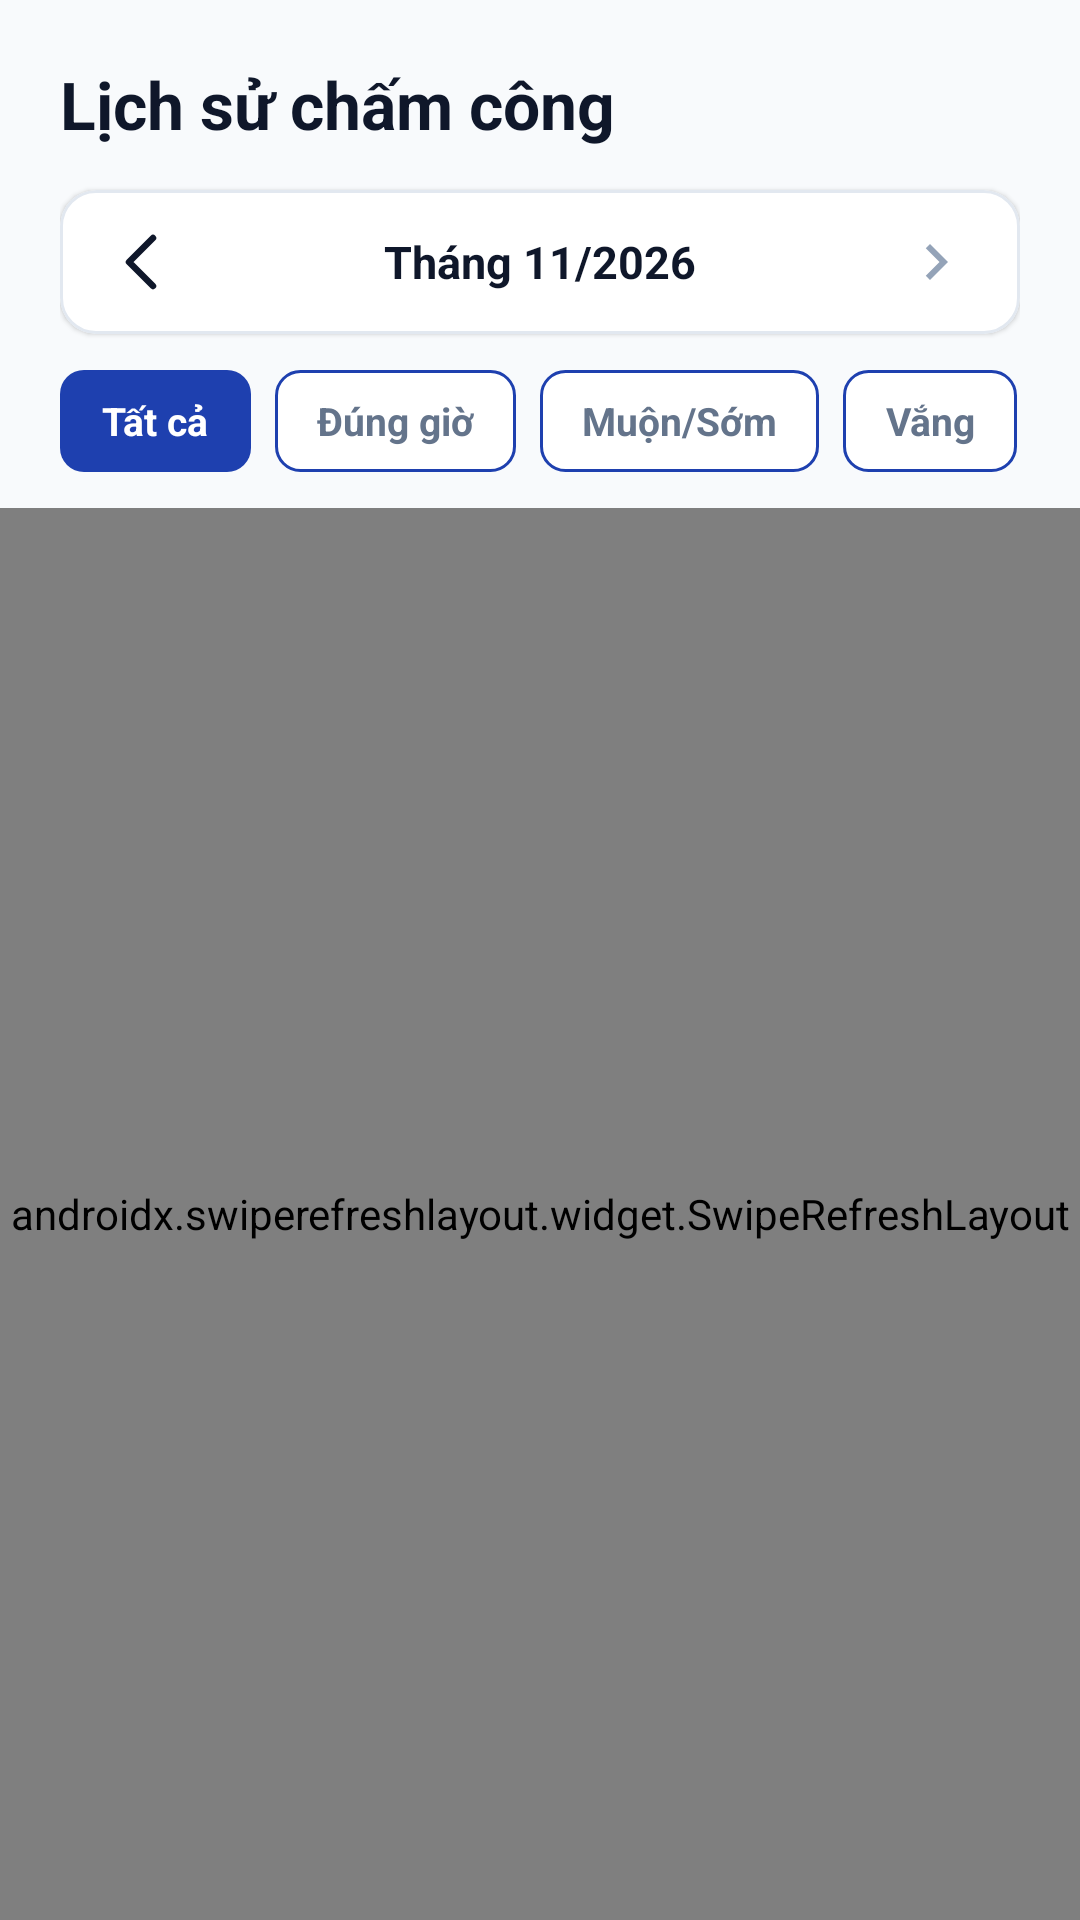

Android layout source for this screen:
<!-- AndroidManifest.xml: application theme Theme.BaseProject -->
<!-- res/layout/fragment_history.xml -->
<?xml version="1.0" encoding="utf-8"?>
<LinearLayout xmlns:android="http://schemas.android.com/apk/res/android"
    xmlns:app="http://schemas.android.com/apk/res-auto"
    xmlns:tools="http://schemas.android.com/tools"
    android:layout_width="match_parent"
    android:layout_height="match_parent"
    android:background="@color/bg_screen"
    android:orientation="vertical">

    
    <LinearLayout
        android:layout_width="match_parent"
        android:layout_height="wrap_content"
        android:orientation="vertical"
        android:paddingHorizontal="20dp"
        android:paddingTop="20dp"
        android:paddingBottom="12dp">

        <TextView
            android:layout_width="wrap_content"
            android:layout_height="wrap_content"
            android:text="@string/attendance_history_title"
            android:textColor="@color/text_primary"
            android:textSize="22sp"
            android:textStyle="bold" />

        
        <com.google.android.material.card.MaterialCardView
            android:layout_width="match_parent"
            android:layout_height="48dp"
            android:layout_marginTop="14dp"
            app:cardBackgroundColor="@color/card_bg"
            app:cardCornerRadius="12dp"
            app:cardElevation="1dp"
            app:strokeColor="#E2E8F0"
            app:strokeWidth="1dp">

            <LinearLayout
                android:layout_width="match_parent"
                android:layout_height="match_parent"
                android:gravity="center_vertical"
                android:orientation="horizontal"
                android:paddingHorizontal="16dp">

                <ImageView
                    android:id="@+id/btnPrevMonth"
                    android:layout_width="24dp"
                    android:layout_height="24dp"
                    android:background="?attr/selectableItemBackgroundBorderless"
                    android:clickable="true"
                    android:contentDescription="Previous"
                    android:focusable="true"
                    android:src="@drawable/ic_back" />

                <TextView
                    android:id="@+id/tvCurrentMonthLabel"
                    android:layout_width="0dp"
                    android:layout_height="wrap_content"
                    android:layout_weight="1"
                    android:gravity="center"
                    android:text="Tháng 11/2026"
                    android:textColor="@color/text_primary"
                    android:textSize="15sp"
                    android:textStyle="bold" />

                <ImageView
                    android:id="@+id/btnNextMonth"
                    android:layout_width="24dp"
                    android:layout_height="24dp"
                    android:background="?attr/selectableItemBackgroundBorderless"
                    android:clickable="true"
                    android:contentDescription="Next"
                    android:focusable="true"
                    android:src="@drawable/ic_chevron_right" />
            </LinearLayout>
        </com.google.android.material.card.MaterialCardView>

        
        <LinearLayout
            android:layout_width="match_parent"
            android:layout_height="wrap_content"
            android:layout_marginTop="12dp"
            android:orientation="horizontal">

            <TextView
                android:id="@+id/chipFilterAll"
                android:layout_width="wrap_content"
                android:layout_height="34dp"
                android:background="@drawable/bg_btn_primary"
                android:clickable="true"
                android:focusable="true"
                android:gravity="center"
                android:paddingHorizontal="14dp"
                android:text="@string/filter_all"
                android:textColor="@color/white"
                android:textSize="13sp"
                android:textStyle="bold" />

            <TextView
                android:id="@+id/chipFilterOnTime"
                android:layout_width="wrap_content"
                android:layout_height="34dp"
                android:layout_marginStart="8dp"
                android:background="@drawable/bg_btn_outline"
                android:clickable="true"
                android:focusable="true"
                android:gravity="center"
                android:paddingHorizontal="14dp"
                android:text="@string/filter_on_time"
                android:textColor="@color/text_secondary"
                android:textSize="13sp"
                android:textStyle="bold" />

            <TextView
                android:id="@+id/chipFilterLateEarly"
                android:layout_width="wrap_content"
                android:layout_height="34dp"
                android:layout_marginStart="8dp"
                android:background="@drawable/bg_btn_outline"
                android:clickable="true"
                android:focusable="true"
                android:gravity="center"
                android:paddingHorizontal="14dp"
                android:text="@string/filter_late_early"
                android:textColor="@color/text_secondary"
                android:textSize="13sp"
                android:textStyle="bold" />

            <TextView
                android:id="@+id/chipFilterAbsent"
                android:layout_width="wrap_content"
                android:layout_height="34dp"
                android:layout_marginStart="8dp"
                android:background="@drawable/bg_btn_outline"
                android:clickable="true"
                android:focusable="true"
                android:gravity="center"
                android:paddingHorizontal="14dp"
                android:text="@string/filter_absent"
                android:textColor="@color/text_secondary"
                android:textSize="13sp"
                android:textStyle="bold" />
        </LinearLayout>
    </LinearLayout>

    <androidx.swiperefreshlayout.widget.SwipeRefreshLayout
        android:id="@+id/swipeRefresh"
        android:layout_width="match_parent"
        android:layout_height="0dp"
        android:layout_weight="1">

        <FrameLayout
            android:layout_width="match_parent"
            android:layout_height="match_parent">

            <androidx.recyclerview.widget.RecyclerView
                android:id="@+id/rvAttendanceHistory"
                android:layout_width="match_parent"
                android:layout_height="match_parent"
                android:clipToPadding="false"
                android:paddingHorizontal="20dp"
                android:paddingTop="4dp"
                android:paddingBottom="24dp"
                tools:listitem="@layout/item_attendance_history" />

            <TextView
                android:id="@+id/tvEmptyHistory"
                android:layout_width="wrap_content"
                android:layout_height="wrap_content"
                android:layout_gravity="center"
                android:text="@string/history_empty"
                android:textColor="@color/text_secondary"
                android:textSize="14sp"
                android:visibility="gone" />
        </FrameLayout>
    </androidx.swiperefreshlayout.widget.SwipeRefreshLayout>
</LinearLayout>
<!-- res/layout/item_attendance_history.xml (included above) -->
<?xml version="1.0" encoding="utf-8"?>
<com.google.android.material.card.MaterialCardView xmlns:android="http://schemas.android.com/apk/res/android"
    xmlns:app="http://schemas.android.com/apk/res-auto"
    xmlns:tools="http://schemas.android.com/tools"
    android:layout_width="match_parent"
    android:layout_height="wrap_content"
    android:layout_marginBottom="10dp"
    app:cardBackgroundColor="@color/card_bg"
    app:cardCornerRadius="12dp"
    app:cardElevation="1dp"
    app:strokeColor="#E2E8F0"
    app:strokeWidth="1dp">

    <LinearLayout
        android:layout_width="match_parent"
        android:layout_height="wrap_content"
        android:gravity="center_vertical"
        android:orientation="horizontal"
        android:paddingHorizontal="16dp"
        android:paddingVertical="14dp">

        
        <LinearLayout
            android:layout_width="56dp"
            android:layout_height="wrap_content"
            android:orientation="vertical">

            <TextView
                android:id="@+id/tvDayOfWeek"
                android:layout_width="wrap_content"
                android:layout_height="wrap_content"
                android:textColor="@color/text_secondary"
                android:textSize="12sp"
                tools:text="Thứ 5" />

            <TextView
                android:id="@+id/tvDayAndMonth"
                android:layout_width="wrap_content"
                android:layout_height="wrap_content"
                android:layout_marginTop="2dp"
                android:textColor="@color/text_primary"
                android:textSize="16sp"
                android:textStyle="bold"
                tools:text="19/11" />
        </LinearLayout>

        
        <LinearLayout
            android:layout_width="0dp"
            android:layout_height="wrap_content"
            android:layout_marginStart="12dp"
            android:layout_weight="1"
            android:orientation="vertical">

            <TextView
                android:id="@+id/tvTimeInOut"
                android:layout_width="wrap_content"
                android:layout_height="wrap_content"
                android:textColor="@color/text_primary"
                android:textSize="15sp"
                android:textStyle="bold"
                tools:text="08:02 → 17:30" />

            <TextView
                android:id="@+id/tvShiftName"
                android:layout_width="wrap_content"
                android:layout_height="wrap_content"
                android:layout_marginTop="2dp"
                android:textColor="@color/text_secondary"
                android:textSize="12sp"
                tools:text="Ca HC" />
        </LinearLayout>

        
        <LinearLayout
            android:layout_width="wrap_content"
            android:layout_height="wrap_content"
            android:gravity="end"
            android:orientation="vertical">

            <TextView
                android:id="@+id/tvStatusBadge"
                android:layout_width="wrap_content"
                android:layout_height="wrap_content"
                android:background="@drawable/bg_badge_status"
                android:backgroundTint="#DCFCE7"
                android:paddingHorizontal="10dp"
                android:paddingVertical="4dp"
                android:textColor="#16A34A"
                android:textSize="11sp"
                android:textStyle="bold"
                tools:text="Đúng giờ" />

            <TextView
                android:id="@+id/tvWorkingHours"
                android:layout_width="wrap_content"
                android:layout_height="wrap_content"
                android:layout_marginTop="3dp"
                android:textColor="@color/text_secondary"
                android:textSize="12sp"
                tools:text="8.0h" />
        </LinearLayout>

    </LinearLayout>
</com.google.android.material.card.MaterialCardView>
<!-- resources referenced by this layout -->
<resources>
  <color name="bg_screen">#F8FAFC</color>
  <color name="card_bg">#FFFFFF</color>
  <color name="text_primary">#0F172A</color>
  <color name="text_secondary">#64748B</color>
  <color name="white">#FFFFFFFF</color>
  <!-- drawable bg_btn_outline (drawable) -->
  <?xml version="1.0" encoding="utf-8"?>
  <ripple xmlns:android="http://schemas.android.com/apk/res/android"
      android:color="#1A1E40AF">
      <item>
          <shape android:shape="rectangle">
              <solid android:color="@color/card_bg" />
              <stroke
                  android:width="1dp"
                  android:color="@color/primary_blue" />
              <corners android:radius="8dp" />
          </shape>
      </item>
  </ripple>
  <!-- drawable bg_btn_primary (drawable) -->
  <?xml version="1.0" encoding="utf-8"?>
  <ripple xmlns:android="http://schemas.android.com/apk/res/android"
      android:color="#33FFFFFF">
      <item>
          <shape android:shape="rectangle">
              <solid android:color="@color/primary_blue" />
              <corners android:radius="8dp" />
          </shape>
      </item>
  </ripple>
  <!-- drawable ic_back (drawable) -->
  <vector xmlns:android="http://schemas.android.com/apk/res/android"
      android:width="20dp"
      android:height="20dp"
      android:viewportWidth="20"
      android:viewportHeight="20">
    <path
        android:pathData="M12.5,3.333L5.833,10L12.5,16.667"
        android:strokeLineJoin="round"
        android:strokeWidth="1.8"
        android:fillColor="#00000000"
        android:strokeColor="#0F172A"
        android:strokeLineCap="round"/>
  </vector>
  <!-- drawable ic_chevron_right (drawable) -->
  <vector xmlns:android="http://schemas.android.com/apk/res/android"
      android:width="20dp"
      android:height="20dp"
      android:viewportWidth="24"
      android:viewportHeight="24">
      <path
          android:fillColor="#94A3B8"
          android:pathData="M10,6L8.59,7.41 13.17,12l-4.58,4.59L10,18l6,-6z" />
  </vector>
  <string name="attendance_history_title">Lịch sử chấm công</string>
  <string name="filter_absent">Vắng</string>
  <string name="filter_all">Tất cả</string>
  <string name="filter_late_early">Muộn/Sớm</string>
  <string name="filter_on_time">Đúng giờ</string>
  <string name="history_empty">Không có dữ liệu chấm công</string>
  <style name="Theme.BaseProject" parent="Base.Theme.BaseProject" />
  <color name="primary_blue">#1E40AF</color>
  <style name="Base.Theme.BaseProject" parent="Theme.Material3.DayNight.NoActionBar">
          <item name="android:statusBarColor">@android:color/transparent</item>
          <item name="android:windowLightStatusBar">true</item>
      </style>
</resources>
